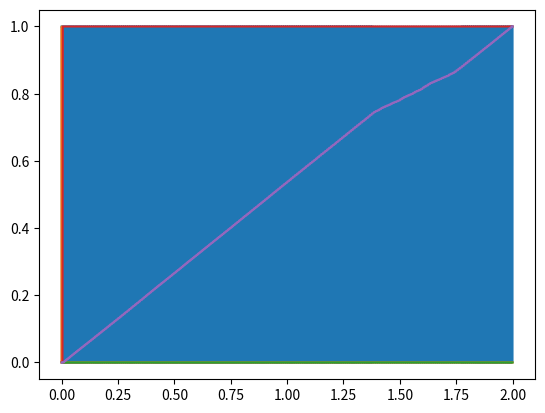

Here is the Python script that generated this plot:
import matplotlib.pyplot as plt
import random

clamp = lambda v, l, h : max((min((v, h)), l))

PULSE_FREQUENCY = 120.0 # Hz
DUTY_CYCLE = 0.05 # Proportion of time spent high

SIGNAL_PERIOD = 1 / PULSE_FREQUENCY

DURATION = 2.0 # Seconds
SUBDIVISION = 100000.0 # Number of samples in a second

## Define some basic DSP functions
u = lambda t : 1 if t > 0 else 0
rect = lambda t,w,o : u(t-o) * u(w-(t-o))

## Define a timer to test synchronization algorithms with
class Timer(object):
    def __init__(self, period, start_count = 0):
        self.count = start_count
        self.period = period
        self.ignore_next = False

    def tick(self):
        if (self.count == self.period):
            self.count = 0
            if self.ignore_next:
                self.ignore_next = False
                return 0
            return 1
        self.count += 1
        return 0

    def zone(self, zones):
        for i,zone in enumerate(zones):
            if float(self.count) / self.period < zone:
                return i
        return len(zones)

    def offsetPhase(self, offset):
        # If we're offsetting backwards, we don't want to trip the output right away...
        if (offset < 0):
            self.ignore_next = True
        self.count = (self.count + offset) % (self.period + 1)

## Define a timebase
xs = [x / SUBDIVISION for x in range(int(SUBDIVISION * DURATION))]

## Generate a signal from the timebase
#signal = lambda t : rect(t % (1.0 / PULSE_FREQUENCY), (DUTY_CYCLE / PULSE_FREQUENCY), 0)

DUTY_ERROR = 0.1
SWEEP_WIDTH = 0.05

period_num = 0
deviation_positive = deviation_negative = SIGNAL_PERIOD * DUTY_CYCLE / 2

signal_trace = []

sweep_center = 0.5

for t in xs:
    modt = t % SIGNAL_PERIOD
    test_period_num = int(t / SIGNAL_PERIOD)

    if modt < deviation_positive or modt > (SIGNAL_PERIOD - deviation_negative) or (modt > (SIGNAL_PERIOD * (sweep_center - SWEEP_WIDTH)) and modt < (SIGNAL_PERIOD * (sweep_center + SWEEP_WIDTH))):
        signal_trace.append(1)
    else:
        signal_trace.append(0)

    if test_period_num != period_num:
        deviation_positive = (1 + random.random() * DUTY_ERROR - DUTY_ERROR / 2) * DUTY_CYCLE / 2 * SIGNAL_PERIOD
        deviation_negative = (1 + random.random() * DUTY_ERROR - DUTY_ERROR / 2) * DUTY_CYCLE / 2 * SIGNAL_PERIOD
        sweep_center = clamp(sweep_center + (random.random() - 0.5) / 10, 0, 1)
        period_num = test_period_num


zones = [DUTY_CYCLE * 2, 1 - (DUTY_CYCLE * 2)]
error_accums = [0, 0, 0]
timer = Timer(int(1.0 / PULSE_FREQUENCY * SUBDIVISION))
timer.offsetPhase(int(random.random() * timer.period))

#signal_trace = [signal(x) for x in xs]
timer_trace = []
accum_traces = []
timer_count_trace = []



for a in error_accums:
    accum_traces.append([])

for t,s in zip(xs, signal_trace):
    timer_match = timer.tick()
    timer_count_trace.append(timer.count)
    timer_trace.append(timer_match)

    error_accums[timer.zone(zones)] += s

    for i in range(len(error_accums)):
        accum_traces[i].append(error_accums[i])

    if(timer_match):
        offset = (
            (error_accums[2] - error_accums[0]) / 2 +
            (1 if error_accums[1] else 0) +
            ((timer.period / 4) if abs(error_accums[2] - error_accums[0]) > int(timer.period * DUTY_CYCLE * 2) else 0) +
            ((timer.period / 8) if abs(error_accums[2] + error_accums[0]) < int(timer.period * DUTY_CYCLE / 2) else 0)
            )
        timer.offsetPhase(offset)
        error_accums = [0] * (len(zones) + 1)

for trace in [signal_trace, timer_trace] + accum_traces:
    trace_max = max(trace)

    if trace_max == 0:
        trace_max = 1
    norm_trace = [t / float(trace_max) for t in trace]

    plt.plot(xs, norm_trace)

plt.show()
